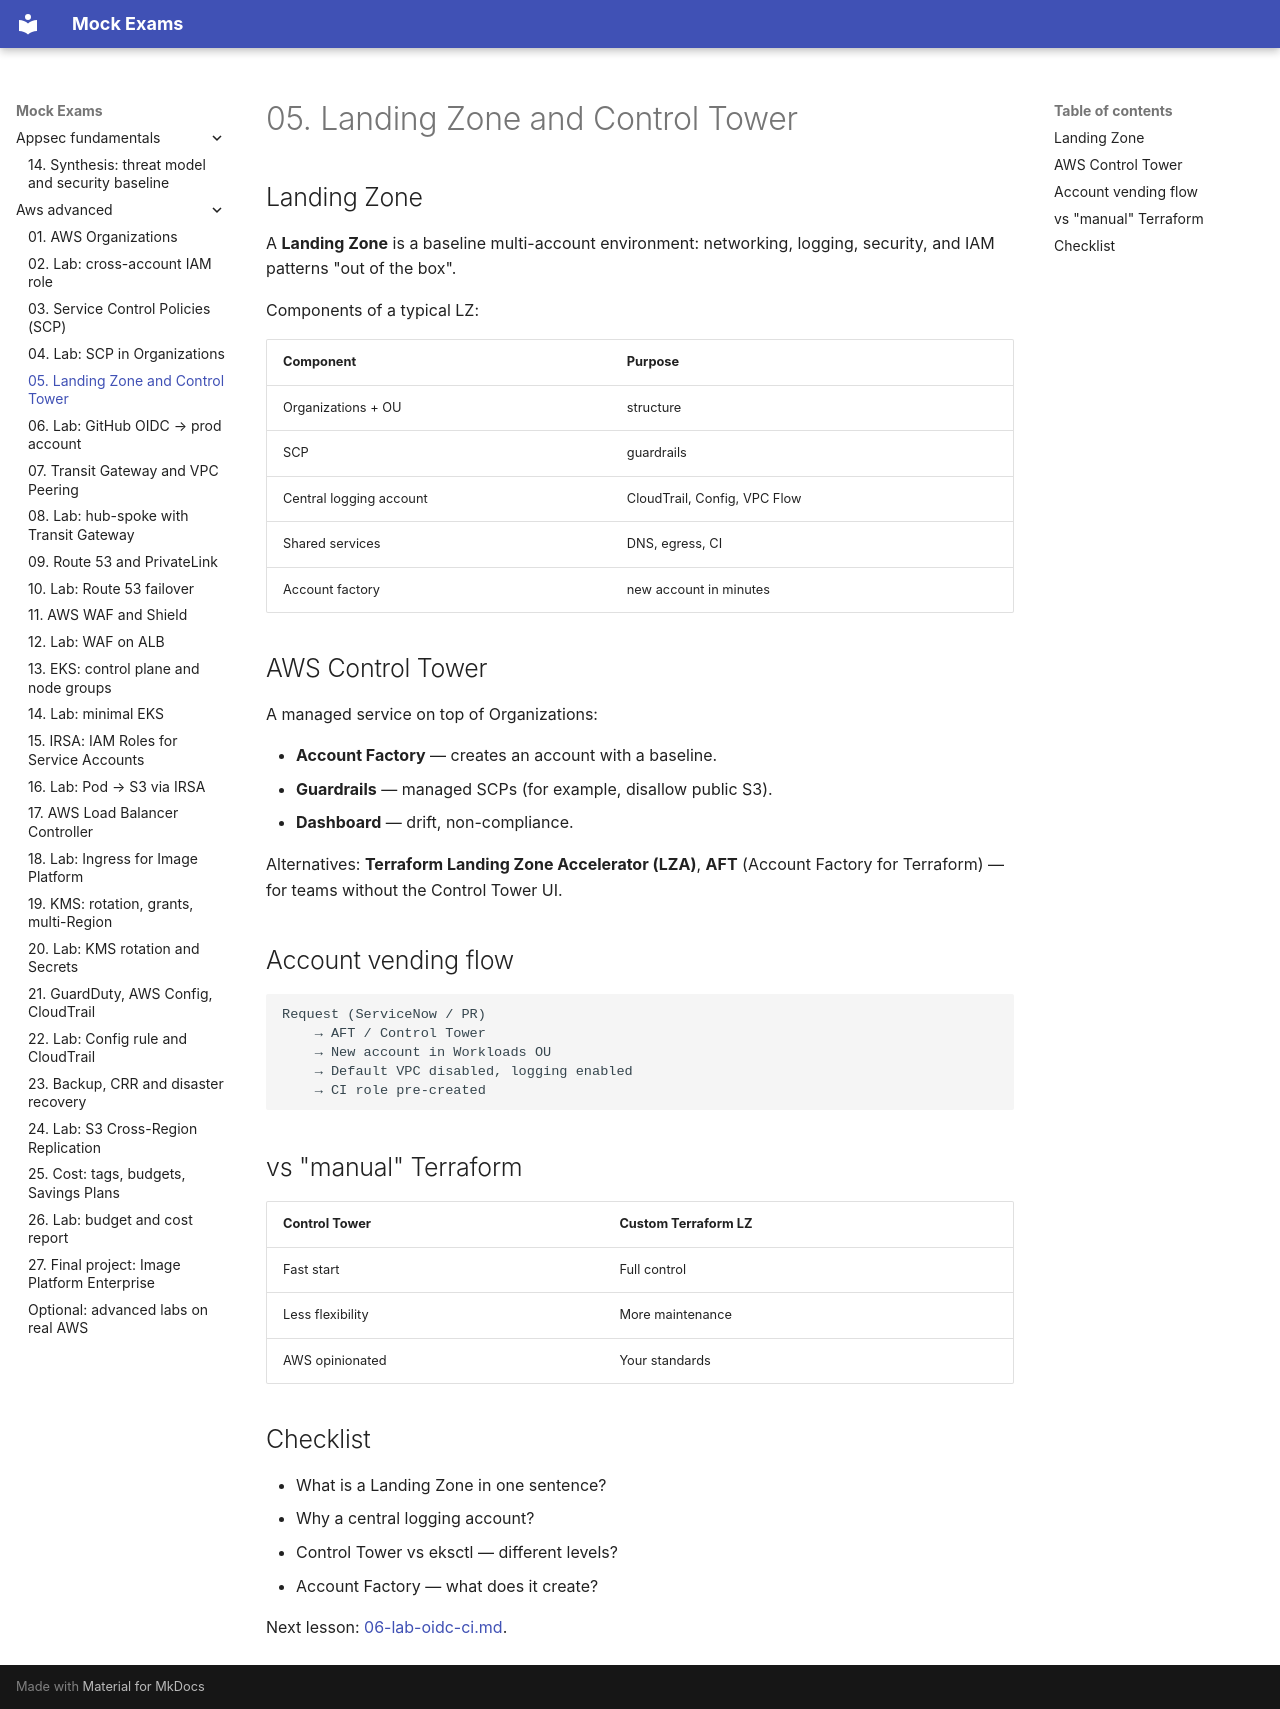

repository: FedorArbuzov/mock-exams · page: aws-advanced/05-landing-zone/index.html · generator: mkdocs

# 05. Landing Zone and Control Tower

## Landing Zone

A **Landing Zone** is a baseline multi-account environment: networking, logging, security, and IAM patterns "out of the box".

Components of a typical LZ:

| Component | Purpose |
|---|---|
| Organizations + OU | structure |
| SCP | guardrails |
| Central logging account | CloudTrail, Config, VPC Flow |
| Shared services | DNS, egress, CI |
| Account factory | new account in minutes |

## AWS Control Tower

A managed service on top of Organizations:

- **Account Factory** — creates an account with a baseline.
- **Guardrails** — managed SCPs (for example, disallow public S3).
- **Dashboard** — drift, non-compliance.

Alternatives: **Terraform Landing Zone Accelerator (LZA)**, **AFT** (Account Factory for Terraform) — for teams without the Control Tower UI.

## Account vending flow

```text
Request (ServiceNow / PR)
    → AFT / Control Tower
    → New account in Workloads OU
    → Default VPC disabled, logging enabled
    → CI role pre-created
```

## vs "manual" Terraform

| Control Tower | Custom Terraform LZ |
|---|---|
| Fast start | Full control |
| Less flexibility | More maintenance |
| AWS opinionated | Your standards |

## Checklist

- What is a Landing Zone in one sentence?
- Why a central logging account?
- Control Tower vs eksctl — different levels?
- Account Factory — what does it create?

Next lesson: [06-lab-oidc-ci.md](06-lab-oidc-ci.md).
